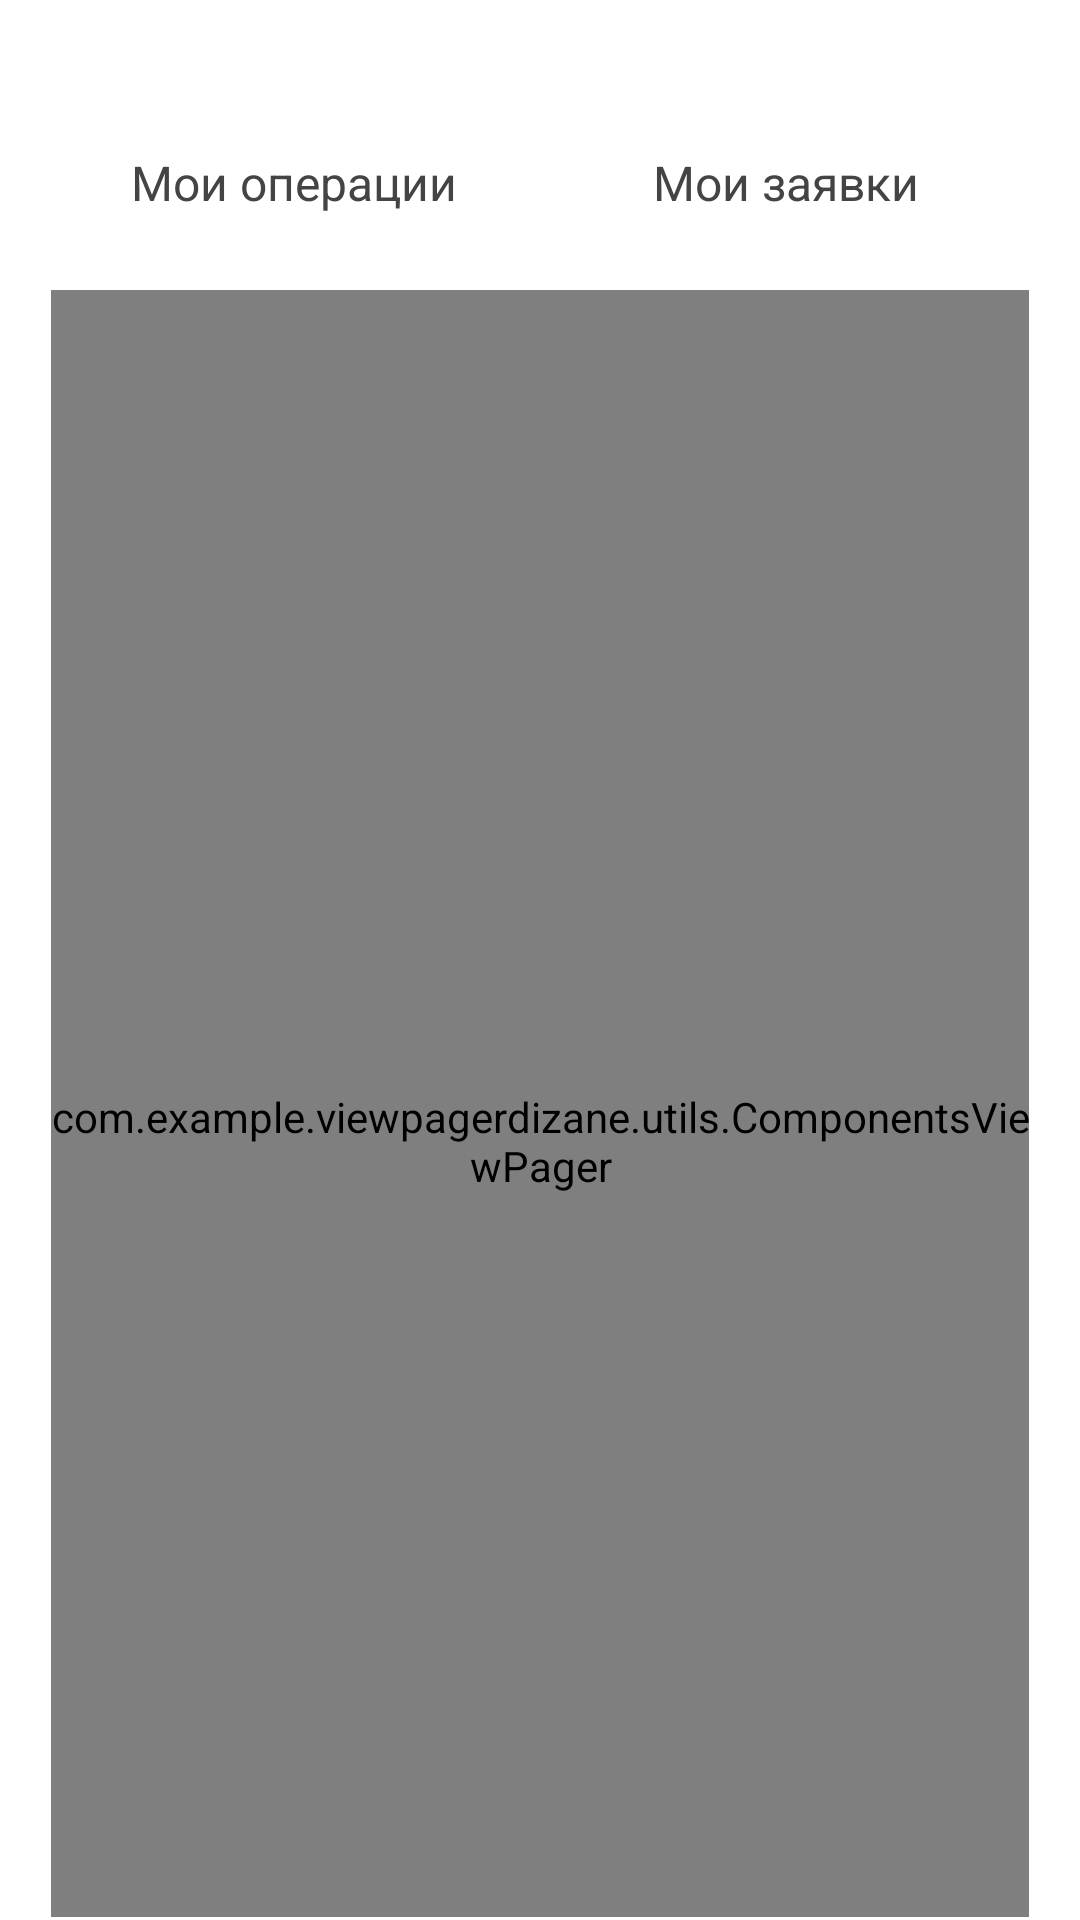

This screen was rendered from an Android layout file. Write that file and the resources it references.
<!-- AndroidManifest.xml: application theme Theme.ViewPagerDizane -->
<!-- res/layout/activity_main.xml -->
<?xml version="1.0" encoding="utf-8"?>
<LinearLayout xmlns:android="http://schemas.android.com/apk/res/android"
    xmlns:app="http://schemas.android.com/apk/res-auto"
    xmlns:tools="http://schemas.android.com/tools"
    android:layout_width="match_parent"
    android:layout_height="match_parent"
    android:orientation="vertical"
    tools:context=".MainActivity">

    <androidx.constraintlayout.widget.ConstraintLayout
        android:layout_width="match_parent"
        android:layout_height="match_parent"
        android:layout_marginLeft="16dp"
        android:layout_marginTop="25dp"
        android:layout_marginRight="16dp"
        android:background="@drawable/top_bar">

        <LinearLayout
            android:id="@+id/lau"
            android:layout_width="match_parent"
            android:layout_height="wrap_content"
            android:orientation="vertical"
            app:layout_constraintEnd_toEndOf="parent"
            app:layout_constraintStart_toStartOf="parent"
            app:layout_constraintTop_toTopOf="parent">

            <LinearLayout
                android:layout_width="match_parent"
                android:layout_height="wrap_content"
                android:background="@drawable/top_bar"
                android:orientation="horizontal">

                <TextView
                    android:id="@+id/v1"
                    android:layout_width="match_parent"
                    android:layout_height="wrap_content"
                    android:layout_weight="1"
                    android:gravity="center"
                    android:paddingTop="25dp"
                    android:paddingBottom="25dp"
                    android:text="Мои операции"
                    android:textColor="@color/blackColor"
                    android:textSize="16dp" />

                <TextView
                    android:id="@+id/v2"
                    android:layout_width="match_parent"
                    android:layout_height="wrap_content"
                    android:layout_weight="1"
                    android:gravity="center"
                    android:paddingTop="25dp"
                    android:paddingBottom="25dp"
                    android:text="Мои заявки"
                    android:textColor="@color/blackColor"
                    android:textSize="16dp" />
            </LinearLayout>
        </LinearLayout>

        <LinearLayout
            android:layout_width="match_parent"
            android:layout_height="wrap_content"
            app:layout_constraintEnd_toEndOf="parent"
            app:layout_constraintStart_toStartOf="parent"
            app:layout_constraintTop_toTopOf="parent">

            <LinearLayout
                android:layout_width="match_parent"
                android:layout_height="wrap_content"
                android:layout_marginLeft="1dp"
                android:layout_marginTop="1dp"
                android:layout_marginRight="1dp"
                android:orientation="vertical"
                android:visibility="visible">

                <LinearLayout
                    android:layout_width="match_parent"
                    android:layout_height="wrap_content"
                    android:orientation="horizontal">

                    <LinearLayout
                        android:layout_width="match_parent"
                        android:layout_height="wrap_content"
                        android:layout_weight="1">

                        <LinearLayout
                            android:id="@+id/profile_bar_zero"
                            android:layout_width="match_parent"
                            android:layout_height="90dp"
                            android:layout_weight="1"
                            android:background="@drawable/top_bar_panel"
                            android:visibility="gone">

                            <TextView
                                android:layout_width="match_parent"
                                android:layout_height="wrap_content"
                                android:layout_weight="1"
                                android:background="@drawable/top_bar_panel"
                                android:gravity="center"
                                android:paddingTop="25dp"
                                android:paddingBottom="25dp"
                                android:text="Мои операции"
                                android:textColor="@color/blackColor"
                                android:textSize="16dp" />
                        </LinearLayout>
                    </LinearLayout>

                    <LinearLayout
                        android:layout_width="match_parent"
                        android:layout_height="wrap_content"
                        android:layout_weight="1">

                        <LinearLayout
                            android:id="@+id/profile_bar_one"
                            android:layout_width="match_parent"
                            android:layout_height="90dp"
                            android:layout_weight="1"
                            android:background="@drawable/top_bar_panel"
                            android:visibility="gone">

                            <TextView
                                android:layout_width="match_parent"
                                android:layout_height="wrap_content"
                                android:layout_weight="1"
                                android:gravity="center"
                                android:paddingTop="25dp"
                                android:paddingBottom="25dp"
                                android:text="Мои заявки"
                                android:textColor="@color/blackColor"
                                android:textSize="16dp" />
                        </LinearLayout>
                    </LinearLayout>
                </LinearLayout>
            </LinearLayout>
        </LinearLayout>

        <LinearLayout
            android:id="@+id/linearLayout"
            android:layout_width="match_parent"
            android:layout_height="0dp"
            android:orientation="vertical"
            app:layout_constraintBottom_toBottomOf="parent"
            app:layout_constraintEnd_toEndOf="parent"
            app:layout_constraintStart_toStartOf="parent"
            app:layout_constraintTop_toBottomOf="@+id/lau">

            <com.example.viewpagerdizane.utils.ComponentsViewPager
                android:id="@+id/profile_pager"
                android:layout_width="match_parent"
                android:layout_height="match_parent"
                android:layout_marginLeft="1dp"
                android:layout_marginRight="1dp"
                android:layout_marginBottom="1dp"
                android:background="@drawable/top_bar_panel"
                android:paddingTop="25dp" />
        </LinearLayout>

    </androidx.constraintlayout.widget.ConstraintLayout>
</LinearLayout>
<!-- resources referenced by this layout -->
<resources>
  <color name="blackColor">#444444</color>
  <style name="Theme.ViewPagerDizane" parent="Theme.MaterialComponents.DayNight.DarkActionBar">
          
          <item name="colorPrimary">@color/purple_500</item>
          <item name="colorPrimaryVariant">@color/purple_700</item>
          <item name="colorOnPrimary">@color/white</item>
          
          <item name="colorSecondary">@color/teal_200</item>
          <item name="colorSecondaryVariant">@color/teal_700</item>
          <item name="colorOnSecondary">@color/black</item>
          
          <item name="android:statusBarColor" tools:targetApi="l">?attr/colorPrimaryVariant</item>
          
      </style>
  <color name="purple_500">#FF6200EE</color>
  <color name="purple_700">#FF3700B3</color>
  <color name="white">#FFFFFFFF</color>
  <color name="teal_200">#FF03DAC5</color>
  <color name="teal_700">#FF018786</color>
  <color name="black">#FF000000</color>
</resources>
